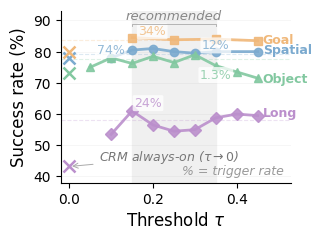

This chart was generated by the following Python code: (Note: this script raises an exception after producing the figure.)
"""Tau-sweep line plot: SR vs threshold for 4 LIBERO suites."""
import os
import matplotlib
matplotlib.use('Agg')
import matplotlib.pyplot as plt
import numpy as np

SHARED_HEIGHT = 2.5          # inches — must match fig_magnitude_curve.py
SHARED_WIDTH  = 3.3          # inches — must match fig_magnitude_curve.py

plt.rcParams.update({
    'font.family': 'serif',
    'font.serif': ['Times New Roman'],
    'font.size': 11,
    'axes.labelsize': 12,
    'axes.titlesize': 12,
    'legend.fontsize': 10,
    'xtick.labelsize': 10,
    'ytick.labelsize': 10,
    'lines.linewidth': 2.0,
    'lines.markersize': 6,
    'figure.dpi': 300,
    'savefig.dpi': 300,
    'axes.linewidth': 0.8,
    'xtick.major.width': 0.8,
    'ytick.major.width': 0.8,
    'axes.spines.top': False,
    'axes.spines.right': False,
    'pdf.fonttype': 42,
    'ps.fonttype': 42,
})

data = {
    'Spatial': {'tau': [0.10, 0.15, 0.20, 0.25, 0.30, 0.35, 0.45],
                'sr':  [78.0, 80.5, 81.0, 80.0, 79.5, 80.0, 80.0],
                'baseline': 79.3},
    'Goal':    {'tau': [0.15, 0.25, 0.35, 0.45],
                'sr':  [84.5, 83.8, 84.0, 83.5],
                'baseline': 83.7},
    'Object':  {'tau': [0.05, 0.10, 0.15, 0.20, 0.25, 0.30, 0.35, 0.40, 0.45],
                'sr':  [75.0, 78.0, 76.2, 78.5, 76.5, 79.0, 75.5, 73.5, 71.5],
                'baseline': 77.7},
    'Long':    {'tau': [0.10, 0.15, 0.20, 0.25, 0.30, 0.35, 0.40, 0.45],
                'sr':  [53.5, 61.0, 56.5, 54.5, 55.0, 58.8, 60.0, 59.5],
                'baseline': 58.0},
}

colors = {
    'Spatial': '#7BAACF',
    'Object': '#82C8A0',
    'Goal': '#F0B87A',
    'Long': '#BB8FCC',
}
markers = {'Spatial': 'o', 'Goal': 's', 'Object': '^', 'Long': 'D'}

fig, ax = plt.subplots(figsize=(SHARED_WIDTH, SHARED_HEIGHT))

ax.axvspan(0.15, 0.35, color='#F0F0F0', zorder=0)
bracket_y = 89.0
ax.plot([0.15, 0.15, 0.35, 0.35], [bracket_y - 0.8, bracket_y, bracket_y, bracket_y - 0.8],
        color='#AAAAAA', lw=0.6, zorder=5)
ax.text(0.25, bracket_y + 0.3, 'recommended', ha='center', va='bottom',
        fontsize=9.5, color='#888888', fontstyle='italic')

for suite, d in data.items():
    ax.plot(d['tau'], d['sr'], color=colors[suite], marker=markers[suite],
            markersize=6, linewidth=2.0, label=suite, zorder=3, alpha=0.9)
    ax.axhline(d['baseline'], color=colors[suite], linestyle='--', alpha=0.25,
               linewidth=0.8, zorder=1)

label_positions = {
    'Spatial': (0.012, 0.5),
    'Goal':    (0.012, 0.3),
    'Object':  (0.012, -0.3),
    'Long':    (0.012, 0.8),
}
for suite, d in data.items():
    dx, dy = label_positions[suite]
    x = d['tau'][-1]
    y = d['sr'][-1]
    ax.text(x + dx, y + dy, suite, fontsize=9, color=colors[suite],
            fontweight='bold', va='center')

crm_on = {'Spatial': 78.0, 'Object': 73.0, 'Goal': 80.0, 'Long': 43.2}
for suite, sr in crm_on.items():
    ax.plot(0.0, sr, marker='x', color=colors[suite], markersize=8,
            markeredgewidth=1.8, zorder=4)

ax.annotate(r'CRM always-on ($\tau{\to}0$)', xy=(0.0, 43.2), xytext=(0.07, 45),
            fontsize=9, color='#777777', fontstyle='italic',
            arrowprops=dict(arrowstyle='->', color='#AAAAAA', lw=0.7))

tr_annotations = [
    ('Spatial', 0.10, 78.0 + 2.5, '74%', 'center'),
    ('Spatial', 0.35, 80.0 + 2.0, '12%', 'center'),
    ('Object', 0.35, 75.5 - 3.0, '1.3%', 'center'),
    ('Goal', 0.165, 84.5 + 2.0, '34%', 'left'),
    ('Long', 0.155, 61.0 + 2.5, '24%', 'left'),
]

for suite, x, y, tr_str, ha in tr_annotations:
    ax.text(x, y, tr_str, ha=ha, va='center',
            fontsize=9, color=colors[suite], alpha=0.8,
            bbox=dict(boxstyle='round,pad=0.12', facecolor='white',
                      edgecolor='none', alpha=0.75))

ax.text(0.97, 0.03, '% = trigger rate',
        transform=ax.transAxes, fontsize=9, color='#999999',
        ha='right', va='bottom', fontstyle='italic')

ax.set_xlabel(r'Threshold $\tau$')
ax.set_ylabel('Success rate (%)')
ax.set_xlim(-0.02, 0.53)
ax.set_ylim(38, 93)
# Legend removed: each line is labeled at its endpoint (see label_positions)

ax.yaxis.grid(True, alpha=0.2, linewidth=0.4, zorder=0)

plt.tight_layout()

out = os.path.dirname(os.path.abspath(__file__))
fig.savefig(os.path.join(out, 'fig_tau_sweep.pdf'), format='pdf')
fig.savefig(os.path.join(out, 'fig_tau_sweep.png'), format='png', dpi=300)
plt.close()
print('Tau sweep saved.')
